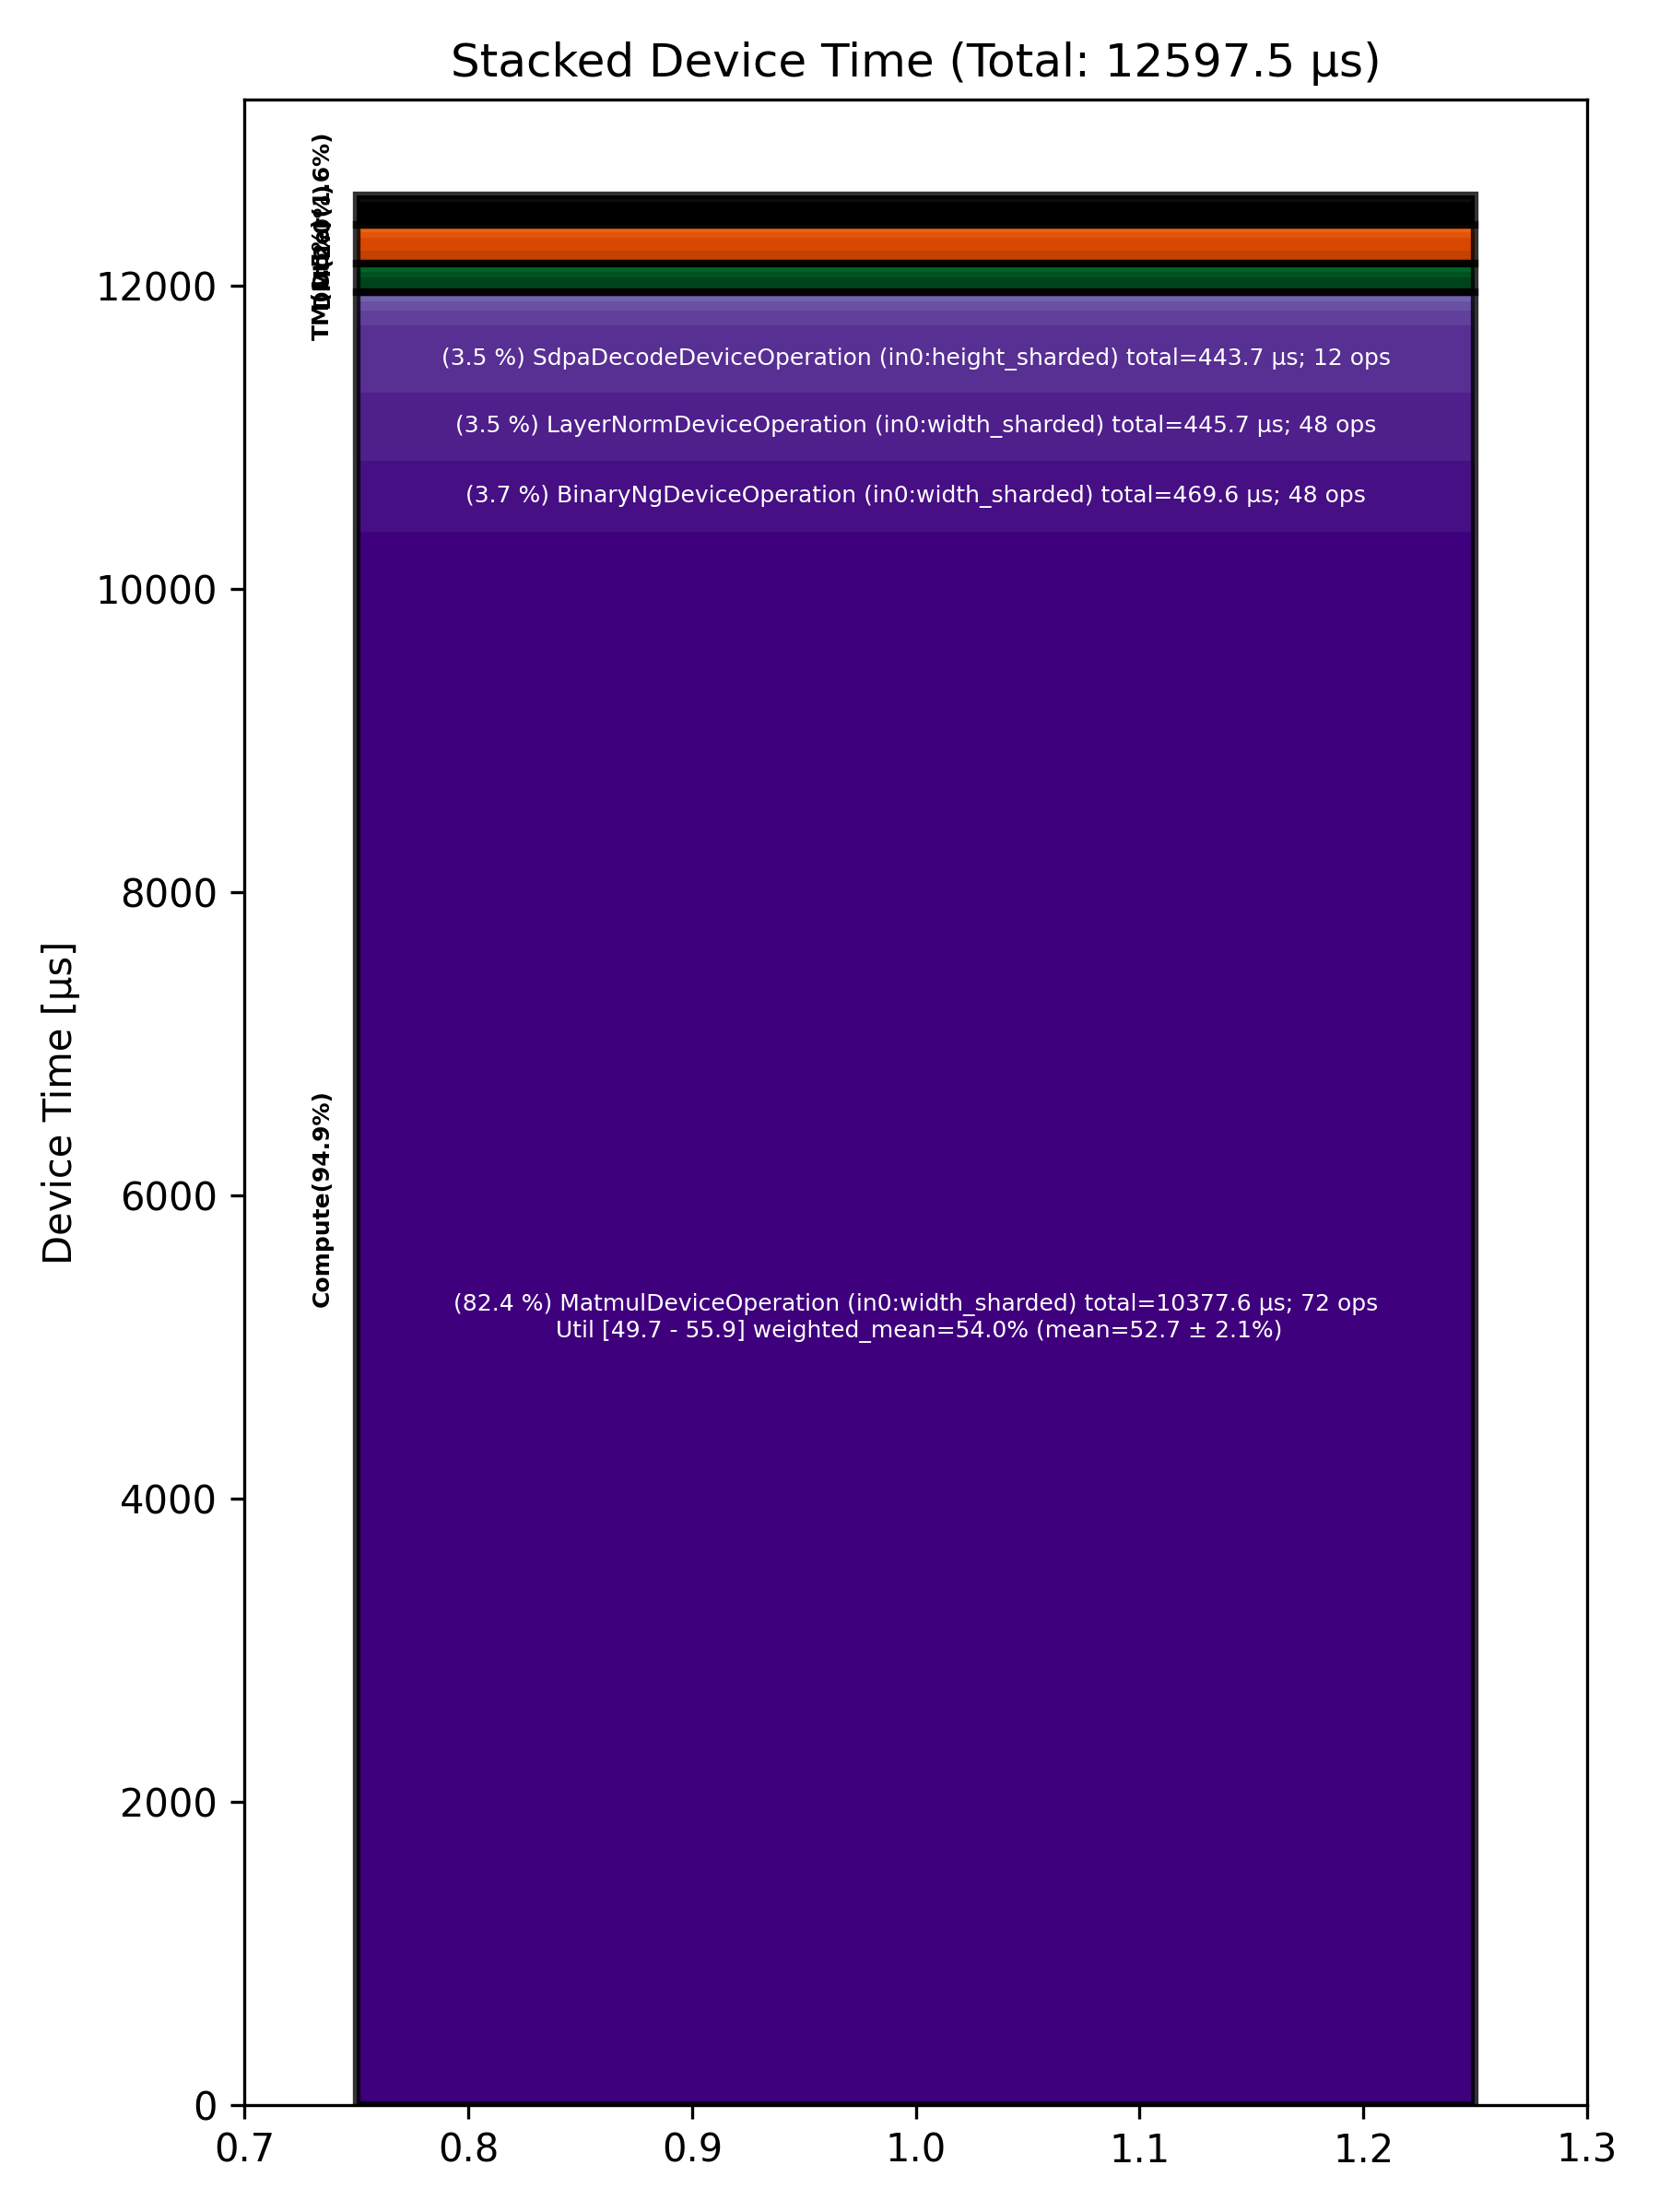

The data file committed next to this chart (first rows):
Total % [%], Op Code, Device Time Sum [μs], Op Count, Op Category, Min FLOPs [%], Max FLOPs [%], Mean FLOPs [%], Std FLOPs [%], Weighted Mean FLOPs [%]
82.38, MatmulDeviceOperation (in0:width_sharded…, 10378, 72, Compute, 49.70, 55.89, 52.73, 2.15, 53.97
3.73, BinaryNgDeviceOperation (in0:width_shard…, 469.6, 48, Compute, , , , , 
3.54, LayerNormDeviceOperation (in0:width_shar…, 445.8, 48, Compute, , , , , 
3.52, SdpaDecodeDeviceOperation (in0:height_sh…, 443.8, 12, Compute, , , , , 
1.22, NLPCreateQKVHeadsDecodeDeviceOperation (…, 154.1, 12, Other, , , , , 
0.79, TransposeDeviceOperation (in0:dram_inter…, 99.68, 24, TM, , , , , 
0.78, LayerNormDeviceOperation (in0:l1_interle…, 98.55, 24, Compute, , , , , 
0.68, PagedUpdateCacheDeviceOperation (in0:dra…, 85.42, 24, DM, , , , , 
0.67, ReshardDeviceOperation (in0:width_sharde…, 84.80, 48, DM, , , , , 
0.50, EmbeddingsDeviceOperation (in0:dram_inte…, 62.38, 24, Compute, , , , , 
0.46, BinaryNgDeviceOperation (in0:height_shar…, 58.14, 12, Compute, , , , , 
0.35, RotaryEmbeddingHfDeviceOperation (in0:he…, 44.11, 24, Other, , , , , 
0.30, SliceDeviceOperation (in0:dram_interleav…, 37.97, 24, TM, , , , , 
0.27, InterleavedToShardedDeviceOperation (in0…, 34.32, 36, DM, , , , , 
0.19, SliceDeviceOperation (in0:width_sharded), 23.50, 12, TM, , , , , 
0.15, ShardedToInterleavedDeviceOperation (in0…, 19.20, 12, DM, , , , , 
0.14, InterleavedToShardedDeviceOperation (in0…, 17.30, 36, DM, , , , , 
0.13, NLPConcatHeadsDecodeDeviceOperation (in0…, 16.12, 12, TM, , , , , 
0.11, ShardedToInterleavedDeviceOperation (in0…, 13.76, 24, DM, , , , , 
0.09, PadDeviceOperation (in0:dram_interleaved…, 11.50, 12, TM, , , , , 
